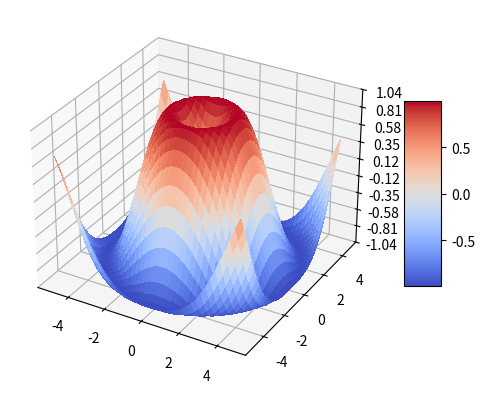

Generate this figure with matplotlib:
import numpy as np
from mpl_toolkits.mplot3d import Axes3D
from matplotlib import cm
from matplotlib.ticker import LinearLocator, FormatStrFormatter

import matplotlib.pyplot as plt

# Datos
X = np.arange(-5, 5, 0.25)
Y = np.arange(-5, 5, 0.25)
X, Y = np.meshgrid(X, Y)
R = np.sqrt(X**2 + Y**2)
Z = np.sin(R)

# Crear figura
fig = plt.figure()
ax = fig.add_subplot(111, projection='3d')

# Plot de la superficie
surf = ax.plot_surface(X, Y, Z, cmap=cm.coolwarm, antialiased=False)

# Personalizar el eje z
ax.zaxis.set_major_locator(LinearLocator(10))
ax.zaxis.set_major_formatter(FormatStrFormatter('%.02f'))

# Añadir barra de colores
fig.colorbar(surf, shrink=0.5, aspect=5)

# Mostrar gráfico
plt.show()